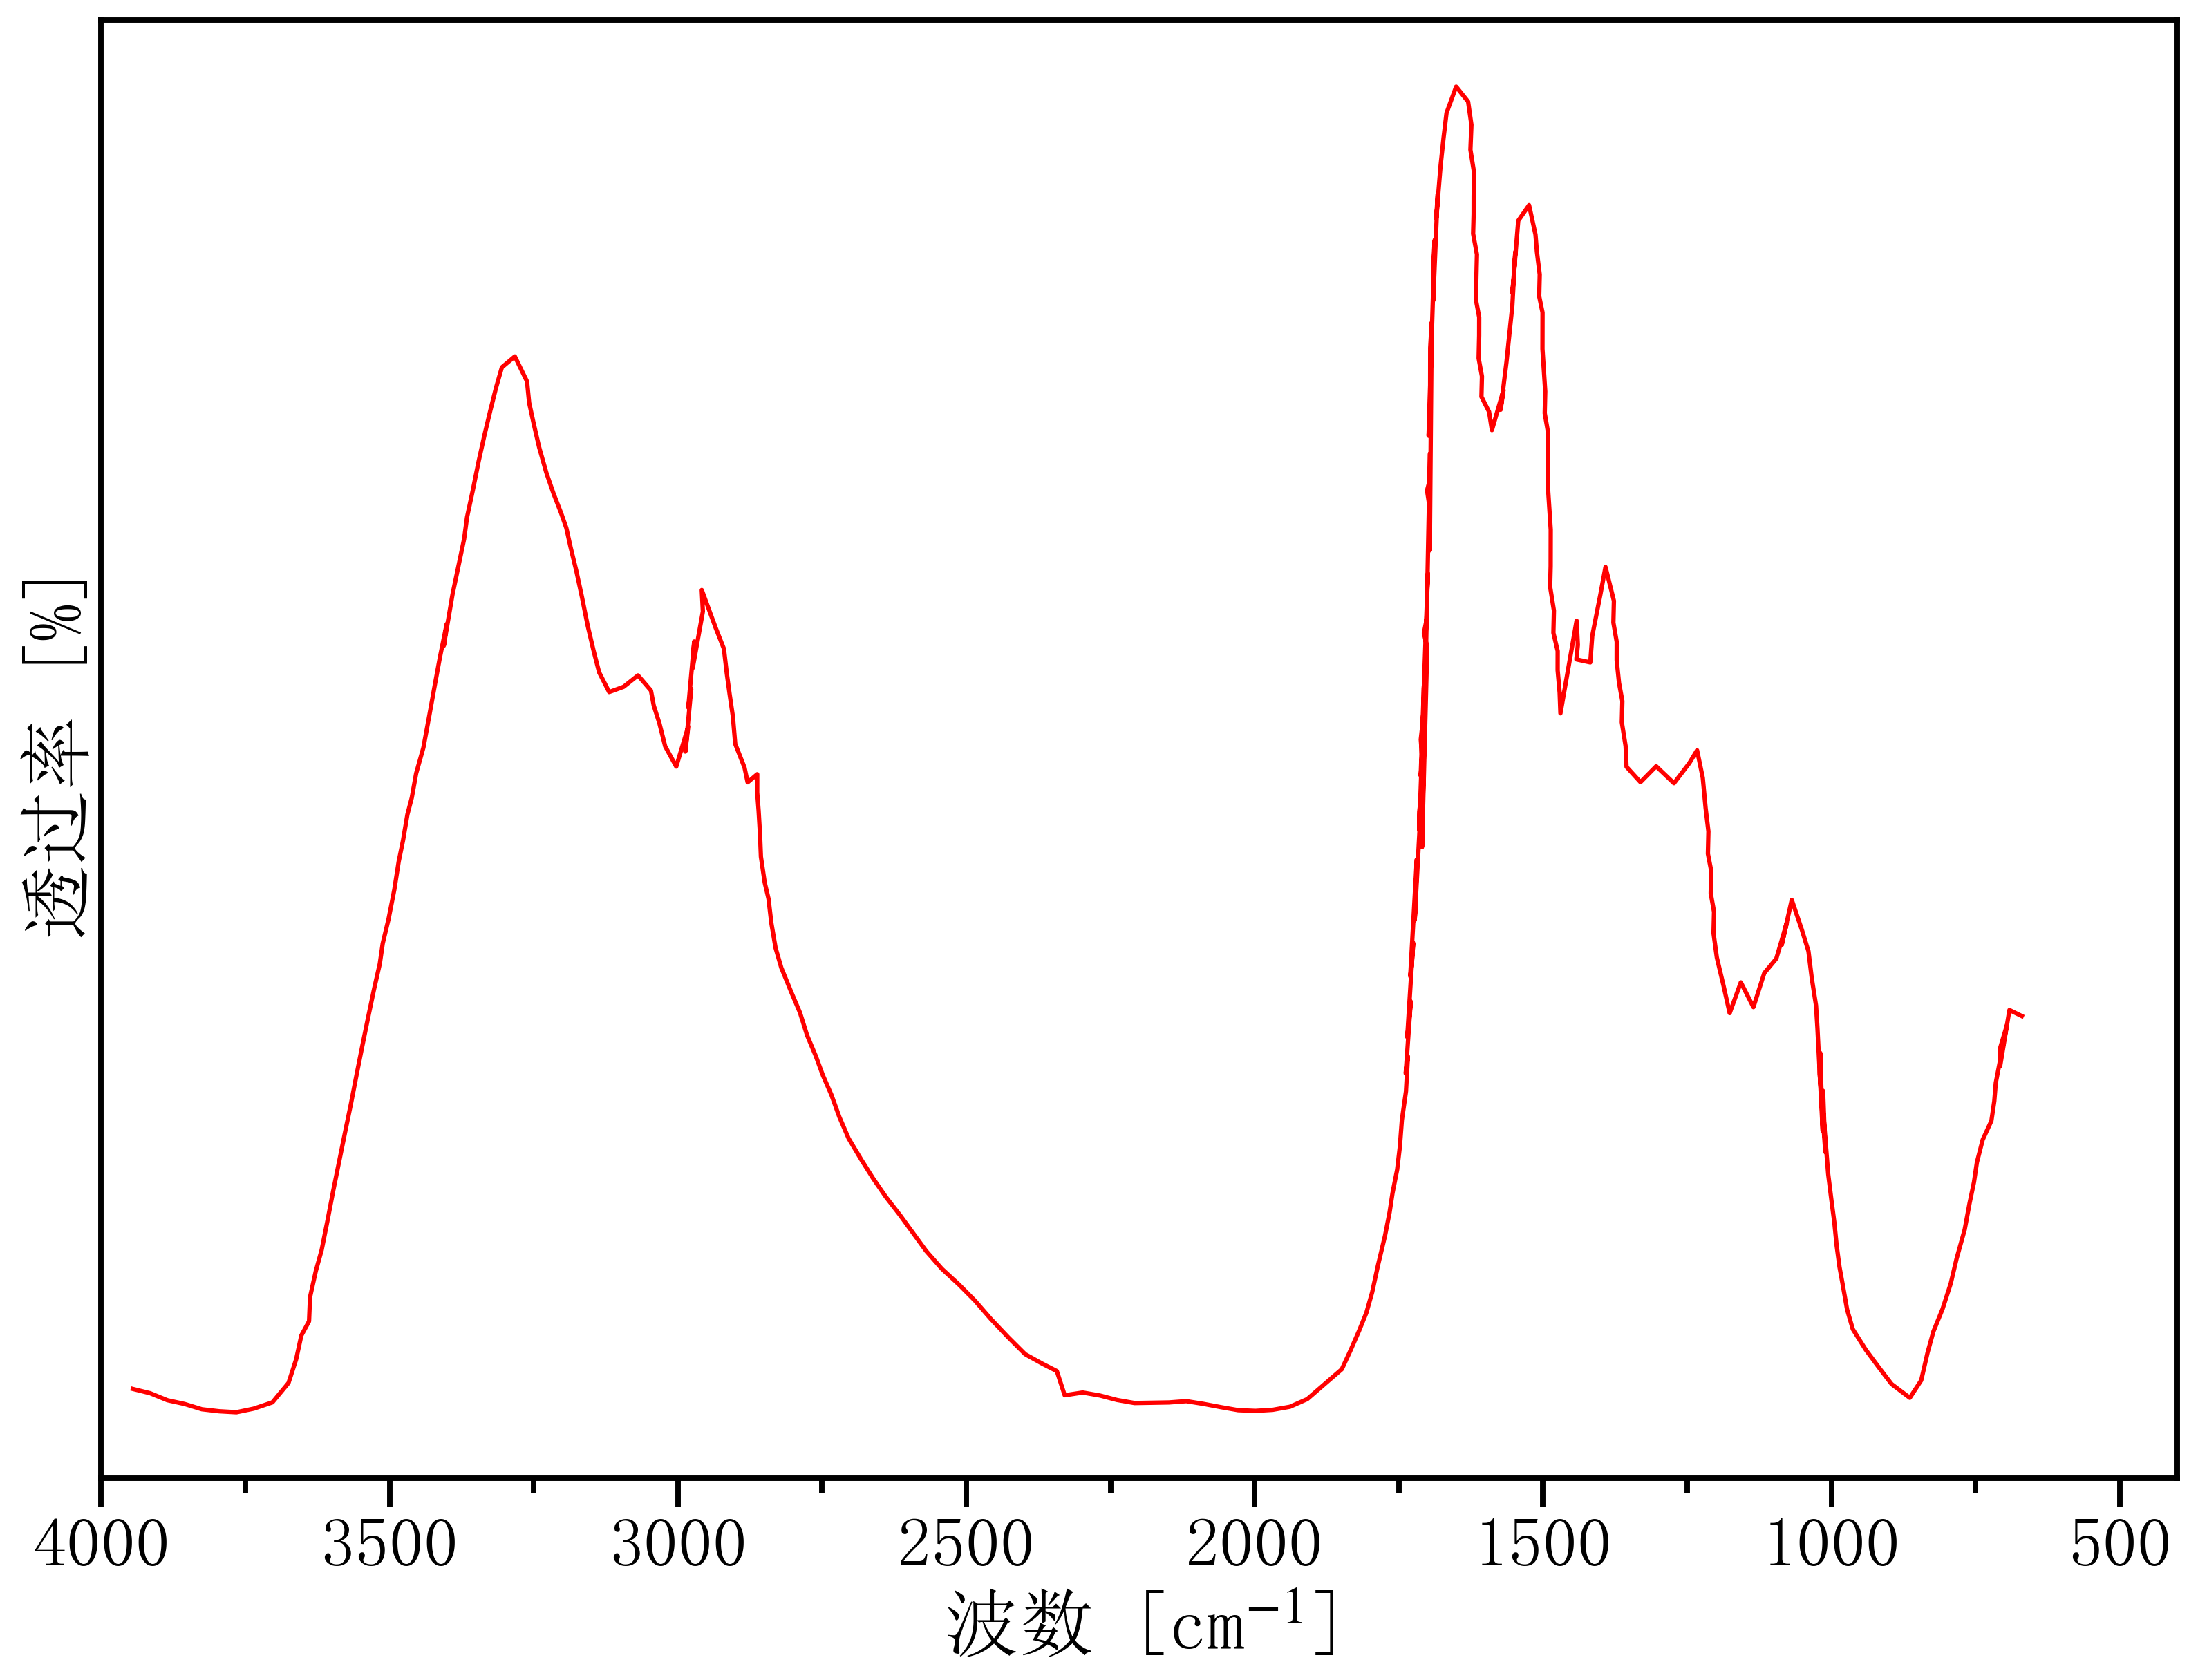

Source data for this figure (header and first rows):
3974.968326187488, 0.017128052681308348
3945, 0.01489
3915, 0.01289
3885, 0.009579
3855, 0.007815
3825, 0.005338
3795, 0.004405
3765, 0.003947
3735, 0.005626
3703, 0.008581
3675, 0.01769
3662, 0.02873
3653, 0.03999
3640, 0.04665
3638, 0.05799
3628, 0.07028
3618, 0.08008
3608, 0.09381
3597, 0.1081
3587, 0.1216
3577, 0.135
3567, 0.1482
3557, 0.1622
3547, 0.1759
3537, 0.1893
3527, 0.2023
3517, 0.2144
3512, 0.2239
3502, 0.2353
3492, 0.2492
3484, 0.2624
3477, 0.2723
3469, 0.2845
3461, 0.2923
3454, 0.3037
3441, 0.3158
3431, 0.3306
3421, 0.3458
3413, 0.3581
3401, 0.3737
3406, 0.3636
3391, 0.3876
3381, 0.4006
3371, 0.4137
3366, 0.4239
3356, 0.4366
3345, 0.4502
3335, 0.4625
3325, 0.4739
3315, 0.4848
3305, 0.4943
3283, 0.4994
3262, 0.4876
3258, 0.4777
3250, 0.4684
3241, 0.4568
3228, 0.4449
3216, 0.4352
3203, 0.4259
3193, 0.4189
3186, 0.4098
... 274 more rows
